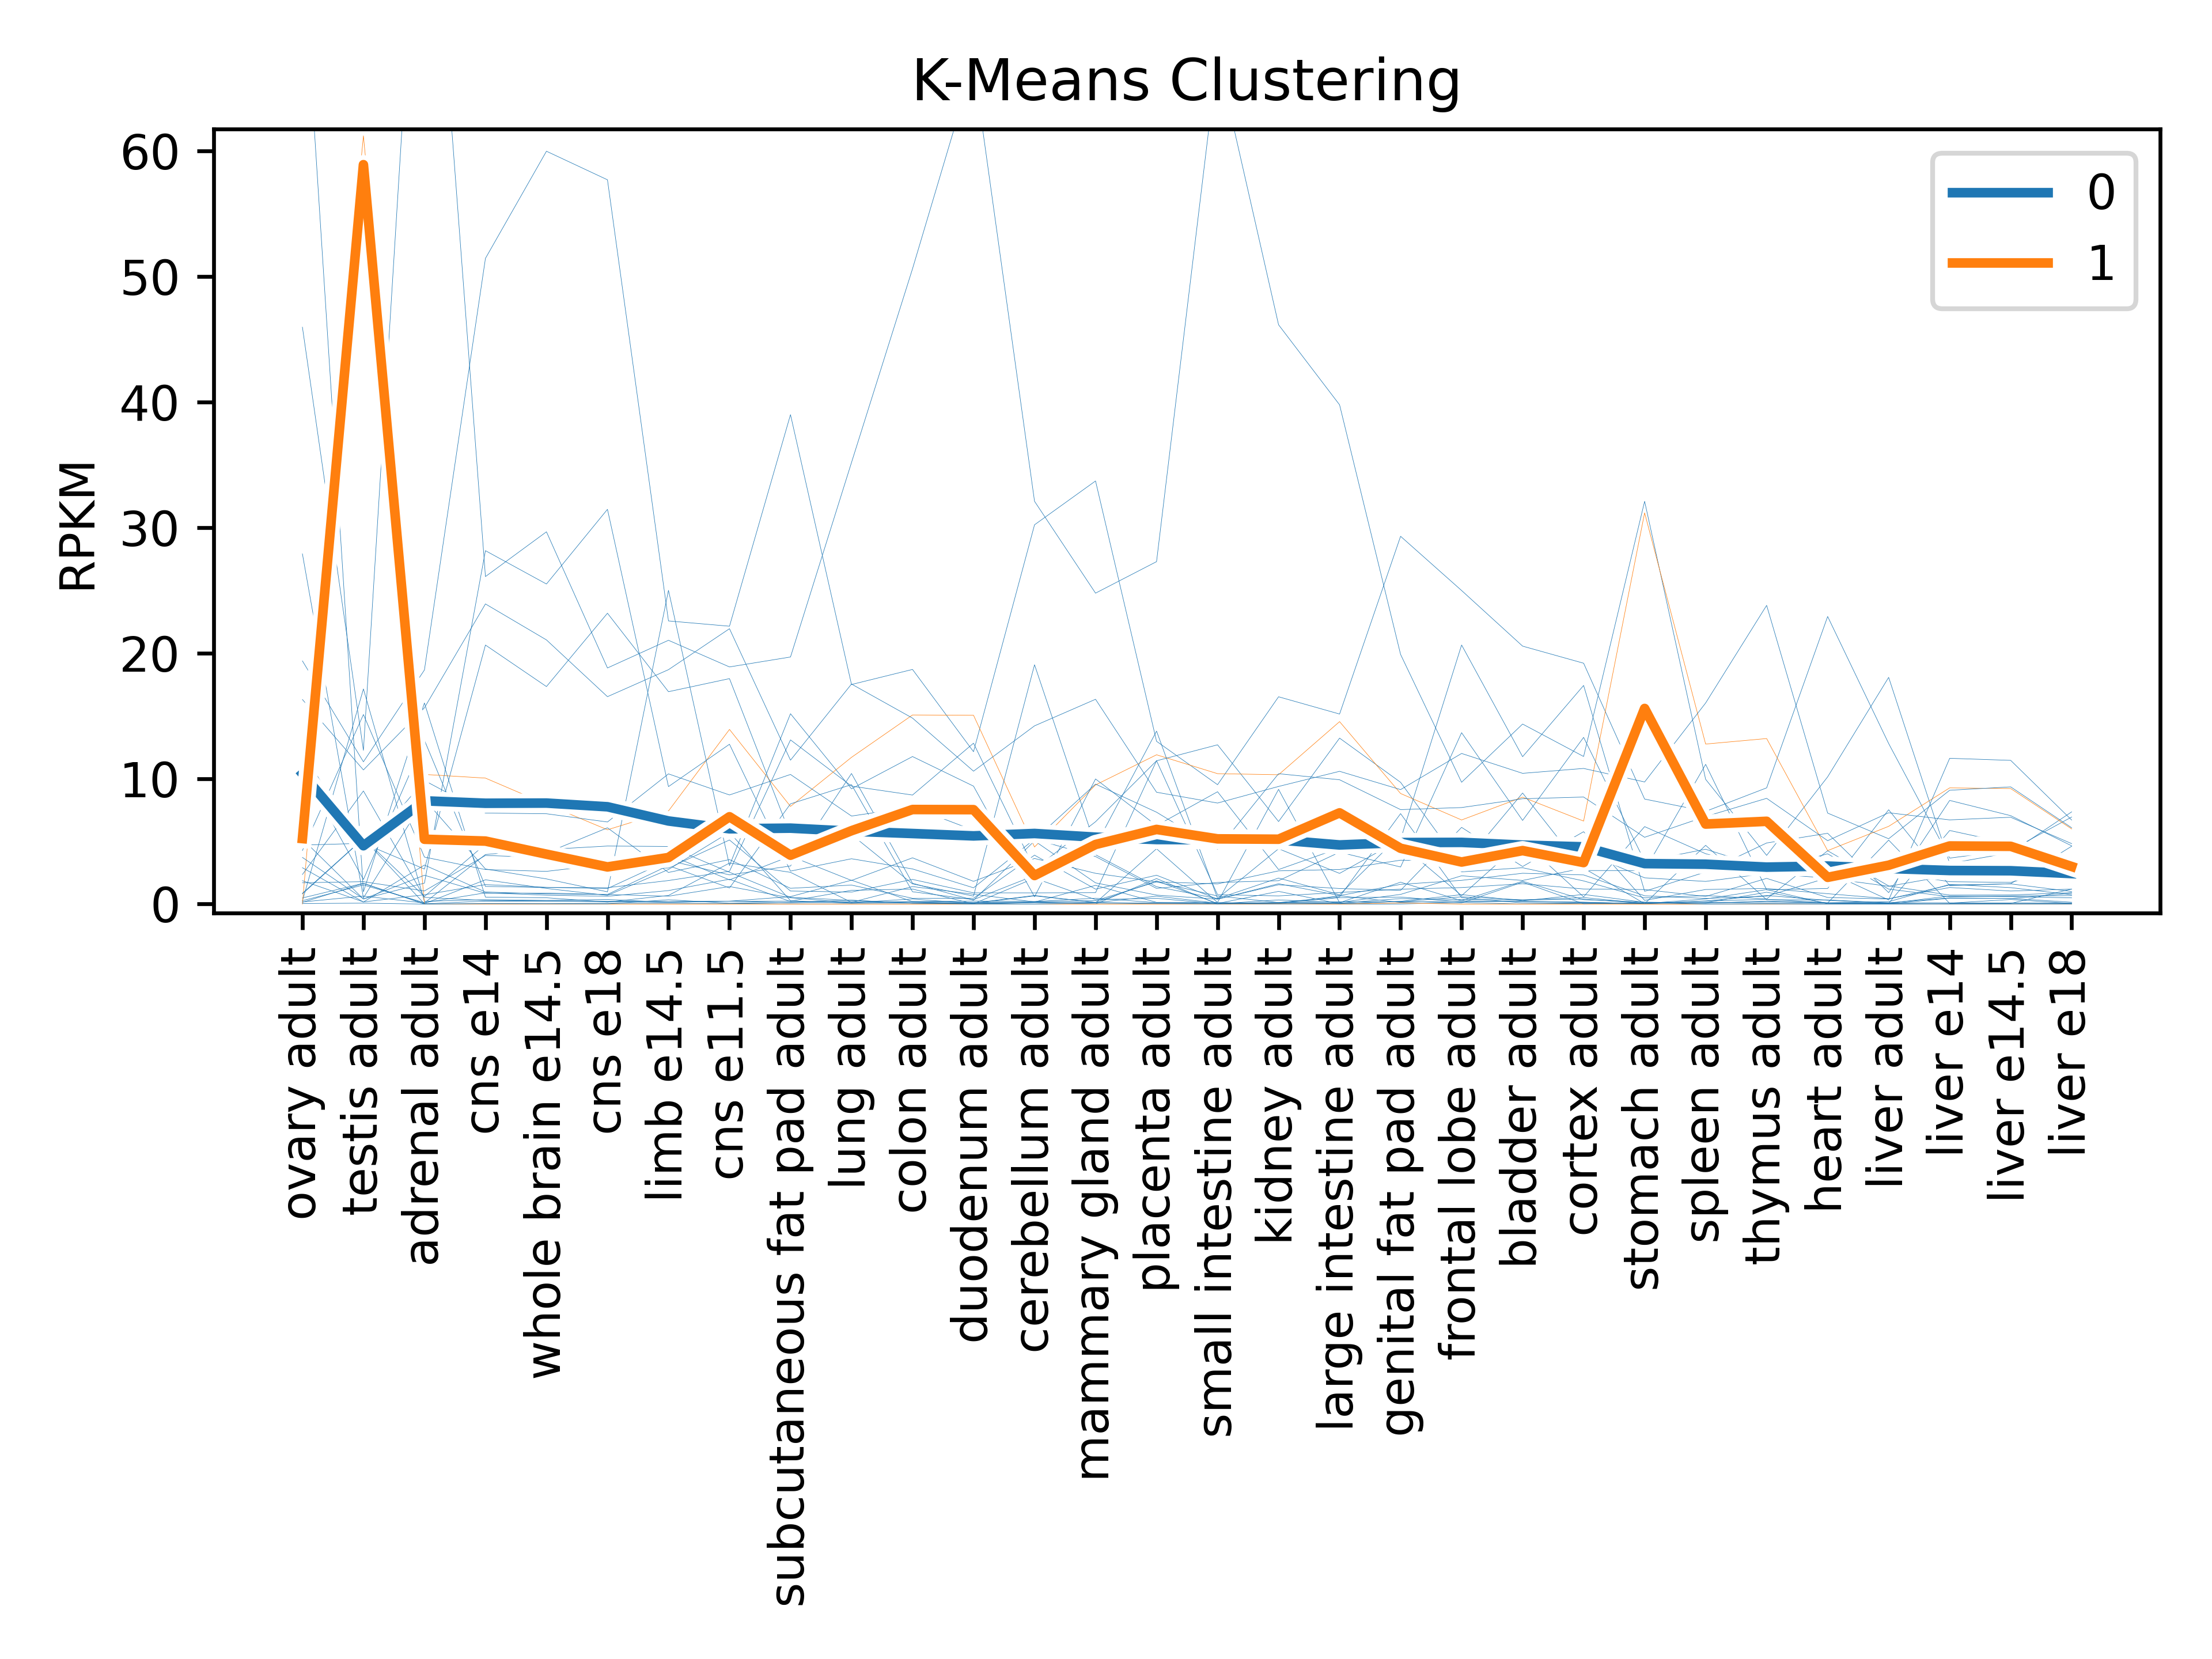

Source data for this figure (header and first rows):
ID, NAME, GROUP, ASSIGNMENT, URL
12189, Brca1, 0, 'adrenal adult|bladder adult|cerebellum …, https://www.ncbi.nlm.nih.gov/gene/12189
12190, Brca2, 0, 'adrenal adult|bladder adult|cerebellum …, https://www.ncbi.nlm.nih.gov/gene/12190
12927, Bcar1, 0, 'adrenal adult|bladder adult|cerebellum …, https://www.ncbi.nlm.nih.gov/gene/12927
15248, Hic1, 0, 'adrenal adult|bladder adult|cerebellum …, https://www.ncbi.nlm.nih.gov/gene/15248
29815, Bcar3, 0, 'adrenal adult|bladder adult|cerebellum …, https://www.ncbi.nlm.nih.gov/gene/29815
50768, Dlc1, 0, 'adrenal adult|bladder adult|cerebellum …, https://www.ncbi.nlm.nih.gov/gene/50768
52592, Brms1l, 0, 'adrenal adult|bladder adult|cerebellum …, https://www.ncbi.nlm.nih.gov/gene/52592
53619, Blcap, 0, 'adrenal adult|bladder adult|cerebellum …, https://www.ncbi.nlm.nih.gov/gene/53619
58180, Hic2, 0, 'adrenal adult|bladder adult|cerebellum …, https://www.ncbi.nlm.nih.gov/gene/58180
66566, Ntpcr, 0, 'adrenal adult|bladder adult|cerebellum …, https://www.ncbi.nlm.nih.gov/gene/66566
71213, Cage1, 0, 'adrenal adult|bladder adult|cerebellum …, https://www.ncbi.nlm.nih.gov/gene/71213
75013, Ct55, 0, 'adrenal adult|bladder adult|cerebellum …, https://www.ncbi.nlm.nih.gov/gene/75013
76816, Sdccag8, 0, 'adrenal adult|bladder adult|cerebellum …, https://www.ncbi.nlm.nih.gov/gene/76816
192160, Casc3, 0, 'adrenal adult|bladder adult|cerebellum …, https://www.ncbi.nlm.nih.gov/gene/192160
232023, Vopp1, 0, 'adrenal adult|bladder adult|cerebellum …, https://www.ncbi.nlm.nih.gov/gene/232023
238455, Macc1, 0, 'adrenal adult|bladder adult|cerebellum …, https://www.ncbi.nlm.nih.gov/gene/238455
246257, Ovca2, 0, 'adrenal adult|bladder adult|cerebellum …, https://www.ncbi.nlm.nih.gov/gene/246257
268527, Greb1, 0, 'adrenal adult|bladder adult|cerebellum …, https://www.ncbi.nlm.nih.gov/gene/268527
320256, Dlec1, 0, 'adrenal adult|bladder adult|cerebellum …, https://www.ncbi.nlm.nih.gov/gene/320256
320271, Scai, 0, 'adrenal adult|bladder adult|cerebellum …, https://www.ncbi.nlm.nih.gov/gene/320271
320662, Casc1, 0, 'adrenal adult|bladder adult|cerebellum …, https://www.ncbi.nlm.nih.gov/gene/320662
328949, Mcc, 0, 'adrenal adult|bladder adult|cerebellum …, https://www.ncbi.nlm.nih.gov/gene/328949
381157, Greb1l, 0, 'adrenal adult|bladder adult|cerebellum …, https://www.ncbi.nlm.nih.gov/gene/381157
70062, Ctag2, 1, 'cns e11.5|colon adult|duodenum adult|ki…, https://www.ncbi.nlm.nih.gov/gene/70062
107392, Brms1, 1, 'cns e11.5|colon adult|duodenum adult|ki…, https://www.ncbi.nlm.nih.gov/gene/107392
